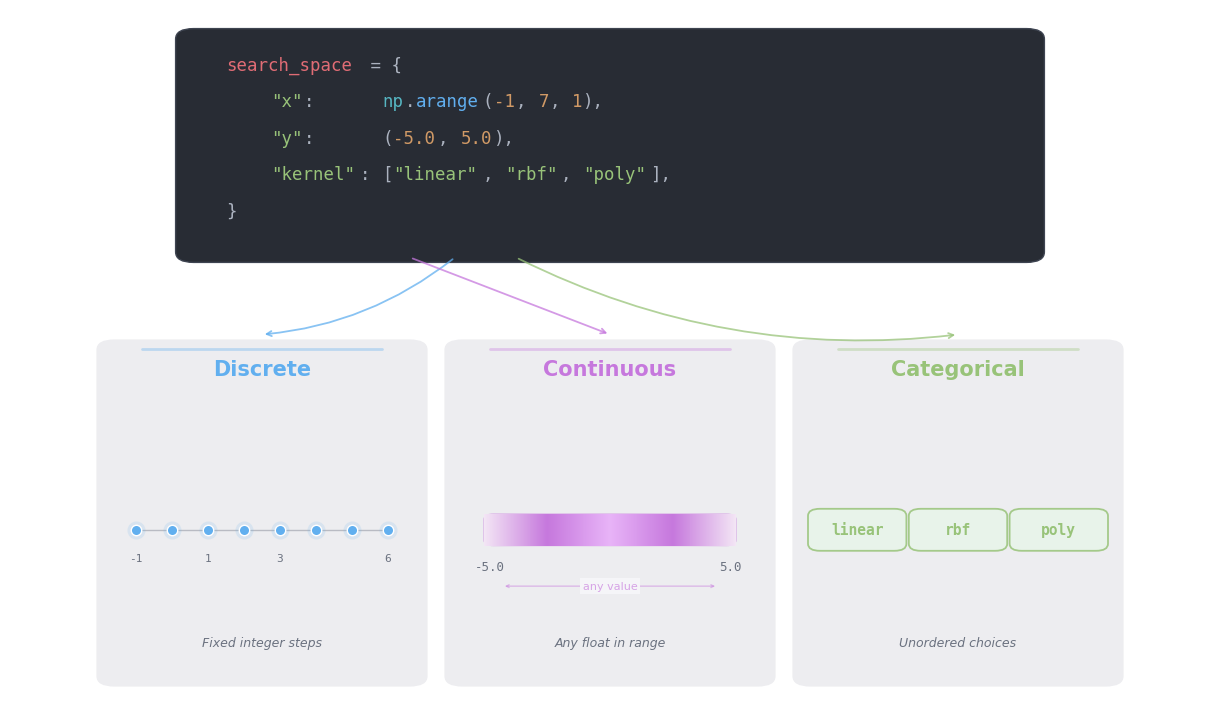

Write the Python code that produced this figure. (Note: this script raises an exception after producing the figure.)
"""Generate a polished infographic showing the mixed search-space feature.

Discrete, continuous, and categorical dimensions coexisting in a single
search_space dictionary.

Output: mixed_search_spaces_diagram.png (300 DPI)
"""

import matplotlib

matplotlib.use("Agg")

import matplotlib.patches as mpatches
import matplotlib.pyplot as plt
import numpy as np
from matplotlib.colors import LinearSegmentedColormap

# ---------------------------------------------------------------------------
# Color palette (VS Code dark theme inspired)
# ---------------------------------------------------------------------------
BG_COLOR = "#FFFFFF"
CODE_BG = "#282C34"
SUBTLE_BG = "#F5F5F8"

WHITE = "#2D2D2D"
GRAY = "#6B7280"
LIGHT = "#ABB2BF"

BLUE = "#61AFEF"
GREEN = "#98C379"
ORANGE = "#D19A66"
PURPLE = "#C678DD"
RED = "#E06C75"
YELLOW = "#E5C07B"
CYAN = "#56B6C2"

MONO_FONT = "DejaVu Sans Mono"
SANS_FONT = "DejaVu Sans"

# ---------------------------------------------------------------------------
# Figure setup
# ---------------------------------------------------------------------------
fig, ax = plt.subplots(figsize=(12, 7), facecolor=BG_COLOR)
ax.set_facecolor(BG_COLOR)
ax.set_xlim(0, 1)
ax.set_ylim(0, 1)
ax.set_aspect("auto")
ax.axis("off")
fig.subplots_adjust(left=0, right=1, top=1, bottom=0)

# ---------------------------------------------------------------------------
# Title
# ---------------------------------------------------------------------------

# ---------------------------------------------------------------------------
# Code block background
# ---------------------------------------------------------------------------
CODE_LEFT = 0.15
CODE_RIGHT = 0.85
CODE_TOP = 0.96
CODE_BOTTOM = 0.65

code_bg = mpatches.FancyBboxPatch(
    (CODE_LEFT, CODE_BOTTOM),
    CODE_RIGHT - CODE_LEFT,
    CODE_TOP - CODE_BOTTOM,
    boxstyle=mpatches.BoxStyle.Round(pad=0.012, rounding_size=0.015),
    facecolor=CODE_BG,
    edgecolor="#3E4451",
    linewidth=1.0,
    transform=ax.transAxes,
    zorder=2,
)
ax.add_patch(code_bg)

# ---------------------------------------------------------------------------
# Syntax-highlighted code rendering
# ---------------------------------------------------------------------------
CODE_FONT_SIZE = 12.5
CHAR_W = 0.0093
CODE_X0 = CODE_LEFT + 0.03
CODE_Y_TOP = CODE_TOP - 0.04
CODE_LINE_H = 0.052

# The code snippet, matching the exact original formatting:
#   search_space = {
#       "x":      np.arange(-1, 7, 1),
#       "y":      (-5.0, 5.0),
#       "kernel": ["linear", "rbf", "poly"],
#   }

code_lines = [
    # line 0: search_space = {
    [
        ("search_space", RED),
        (" = {", LIGHT),
    ],
    # line 1: "x":      np.arange(-1, 7, 1),
    [
        ("    ", None),
        ('"x"', GREEN),
        (":", LIGHT),
        ("      ", None),
        ("np", CYAN),
        (".", LIGHT),
        ("arange", BLUE),
        ("(", LIGHT),
        ("-1", ORANGE),
        (", ", LIGHT),
        ("7", ORANGE),
        (", ", LIGHT),
        ("1", ORANGE),
        ("),", LIGHT),
    ],
    # line 2: "y":      (-5.0, 5.0),
    [
        ("    ", None),
        ('"y"', GREEN),
        (":", LIGHT),
        ("      ", None),
        ("(", LIGHT),
        ("-5.0", ORANGE),
        (", ", LIGHT),
        ("5.0", ORANGE),
        ("),", LIGHT),
    ],
    # line 3: "kernel": ["linear", "rbf", "poly"],
    [
        ("    ", None),
        ('"kernel"', GREEN),
        (":", LIGHT),
        (" ", None),
        ("[", LIGHT),
        ('"linear"', GREEN),
        (", ", LIGHT),
        ('"rbf"', GREEN),
        (", ", LIGHT),
        ('"poly"', GREEN),
        ("],", LIGHT),
    ],
    # line 4: }
    [
        ("}", LIGHT),
    ],
]

# Render code and track horizontal extent of the "value" part for each data line.
# The value starts after the whitespace following the colon.
# We record (value_start_x, value_end_x, line_y) for lines 1, 2, 3.
value_extents = {}

for line_idx, tokens in enumerate(code_lines):
    y = CODE_Y_TOP - line_idx * CODE_LINE_H
    x = CODE_X0

    # For data lines, detect where the value part begins.
    # The value starts at the first non-whitespace token after the colon.
    past_colon = False
    value_started = False

    for text, color in tokens:
        # Track when we pass the colon
        if color == LIGHT and text.strip() == ":":
            past_colon = True

        if past_colon and color is None and not value_started:
            # This is whitespace between colon and value -- skip silently
            pass
        elif past_colon and color is not None and not value_started:
            value_started = True
            if line_idx in (1, 2, 3):
                value_extents[line_idx] = {"x_start": x, "y": y}

        if color is None:
            x += len(text) * CHAR_W
            continue

        ax.text(
            x,
            y,
            text,
            fontsize=CODE_FONT_SIZE,
            fontfamily=MONO_FONT,
            color=color,
            ha="left",
            va="center",
            transform=ax.transAxes,
            zorder=3,
        )
        x += len(text) * CHAR_W

        # Update end position for value tracking
        if line_idx in (1, 2, 3) and value_started:
            value_extents[line_idx]["x_end"] = x

# ---------------------------------------------------------------------------
# Visual zone: three sub-areas side by side below the code block
# ---------------------------------------------------------------------------
VIS_TOP = 0.52
VIS_BOTTOM = 0.04
VIS_HEIGHT = VIS_TOP - VIS_BOTTOM

COL_WIDTH = 0.26
COL_GAP = 0.03
total_w = 3 * COL_WIDTH + 2 * COL_GAP
COL_X0 = (1.0 - total_w) / 2

columns = []
for i in range(3):
    cx = COL_X0 + i * (COL_WIDTH + COL_GAP)
    columns.append((cx, VIS_BOTTOM, COL_WIDTH, VIS_HEIGHT))

LABEL_COLORS = [BLUE, PURPLE, GREEN]
LABEL_NAMES = ["Discrete", "Continuous", "Categorical"]

# Subtle background rectangles for each column
for i, (cx, cy, cw, ch) in enumerate(columns):
    bg = mpatches.FancyBboxPatch(
        (cx, cy),
        cw,
        ch,
        boxstyle=mpatches.BoxStyle.Round(pad=0.008, rounding_size=0.015),
        facecolor="#EDEDF0",
        edgecolor="none",
        alpha=1.0,
        transform=ax.transAxes,
        zorder=1,
    )
    ax.add_patch(bg)

    # Subtle accent line at top of column
    accent_pad = 0.03
    ax.plot(
        [cx + accent_pad, cx + cw - accent_pad],
        [cy + ch - 0.005, cy + ch - 0.005],
        color=LABEL_COLORS[i],
        lw=2.0,
        alpha=0.35,
        transform=ax.transAxes,
        zorder=2,
        solid_capstyle="round",
    )

    # Column label
    ax.text(
        cx + cw / 2,
        cy + ch - 0.035,
        LABEL_NAMES[i],
        fontsize=15,
        fontweight="bold",
        fontfamily=SANS_FONT,
        color=LABEL_COLORS[i],
        ha="center",
        va="center",
        transform=ax.transAxes,
        zorder=3,
    )

# ---------------------------------------------------------------------------
# Connection arrows from each code line to its visual column
# ---------------------------------------------------------------------------
ARROW_BOTTOM_Y = VIS_TOP + 0.015
arrow_targets_x = [cx + cw / 2 for (cx, cy, cw, ch) in columns]

# Each arrow originates from the horizontal center of the value part
# of its code line, at the bottom edge of the code block.
line_to_col = {1: 0, 2: 1, 3: 2}  # code line index -> column index
arc_rads = [-0.15, 0.0, 0.15]  # slight curvature for left/center/right

for line_idx, col_idx in line_to_col.items():
    ext = value_extents[line_idx]
    src_x = (ext["x_start"] + ext["x_end"]) / 2
    src_y = CODE_BOTTOM - 0.005

    ax.annotate(
        "",
        xy=(arrow_targets_x[col_idx], ARROW_BOTTOM_Y),
        xytext=(src_x, src_y),
        arrowprops=dict(
            arrowstyle="->,head_length=0.35,head_width=0.18",
            color=LABEL_COLORS[col_idx],
            lw=1.3,
            alpha=0.75,
            connectionstyle=f"arc3,rad={arc_rads[col_idx]}",
        ),
        transform=ax.transAxes,
        zorder=2,
    )

# ---------------------------------------------------------------------------
# DISCRETE visualization (left column): dots on a number line
# ---------------------------------------------------------------------------
disc_cx, disc_cy, disc_cw, disc_ch = columns[0]
disc_center_x = disc_cx + disc_cw / 2
disc_center_y = disc_cy + disc_ch * 0.45

nl_left = disc_cx + 0.025
nl_right = disc_cx + disc_cw - 0.025
nl_y = disc_center_y

ax.plot(
    [nl_left, nl_right],
    [nl_y, nl_y],
    color=GRAY,
    lw=1.0,
    alpha=0.4,
    transform=ax.transAxes,
    zorder=3,
)

# Dot positions: -1 to 6 (8 values from np.arange(-1, 7, 1))
values = list(range(-1, 7))
n_vals = len(values)
for j, v in enumerate(values):
    frac = j / (n_vals - 1)
    x_pos = nl_left + frac * (nl_right - nl_left)

    # Glow behind dot
    ax.plot(
        x_pos,
        nl_y,
        "o",
        color=BLUE,
        markersize=13,
        alpha=0.15,
        markeredgecolor="none",
        transform=ax.transAxes,
        zorder=3,
    )
    # Dot itself
    ax.plot(
        x_pos,
        nl_y,
        "o",
        color=BLUE,
        markersize=7.5,
        markeredgecolor="#FFFFFF",
        markeredgewidth=1.0,
        transform=ax.transAxes,
        zorder=4,
    )

    # Label endpoints and a few middle values for legibility
    if v in (-1, 1, 3, 6):
        ax.text(
            x_pos,
            nl_y - 0.04,
            str(v),
            fontsize=8,
            fontfamily=MONO_FONT,
            color=GRAY,
            ha="center",
            va="center",
            transform=ax.transAxes,
            zorder=4,
        )

# Caption below
ax.text(
    disc_center_x,
    disc_cy + 0.055,
    "Fixed integer steps",
    fontsize=9,
    fontfamily=SANS_FONT,
    color=GRAY,
    style="italic",
    ha="center",
    va="center",
    transform=ax.transAxes,
    zorder=3,
)

# ---------------------------------------------------------------------------
# CONTINUOUS visualization (center column): gradient bar
# ---------------------------------------------------------------------------
cont_cx, cont_cy, cont_cw, cont_ch = columns[1]
cont_center_x = cont_cx + cont_cw / 2
cont_center_y = cont_cy + cont_ch * 0.45

bar_left = cont_cx + 0.025
bar_right = cont_cx + cont_cw - 0.025
bar_h = 0.045
bar_bottom = cont_center_y - bar_h / 2

# Gradient via inset axes
inv = ax.transAxes + fig.transFigure.inverted()
p_bl = inv.transform((bar_left, bar_bottom))
p_tr = inv.transform((bar_right, bar_bottom + bar_h))

ax_grad = fig.add_axes(
    [p_bl[0], p_bl[1], p_tr[0] - p_bl[0], p_tr[1] - p_bl[1]],
    facecolor="none",
)
ax_grad.axis("off")

cmap = LinearSegmentedColormap.from_list(
    "cont_grad", ["#F3E5F5", PURPLE, "#E8B4F8", PURPLE, "#F3E5F5"]
)
gradient = np.linspace(0, 1, 256).reshape(1, -1)
ax_grad.imshow(gradient, aspect="auto", cmap=cmap, extent=[0, 1, 0, 1])

# Rounded border
grad_border = mpatches.FancyBboxPatch(
    (bar_left, bar_bottom),
    bar_right - bar_left,
    bar_h,
    boxstyle=mpatches.BoxStyle.Round(pad=0.0, rounding_size=0.008),
    facecolor="none",
    edgecolor=PURPLE,
    linewidth=1.0,
    alpha=0.5,
    transform=ax.transAxes,
    zorder=5,
)
ax.add_patch(grad_border)

# End labels
ax.text(
    bar_left + 0.005,
    bar_bottom - 0.03,
    "-5.0",
    fontsize=9,
    fontfamily=MONO_FONT,
    color=GRAY,
    ha="center",
    va="center",
    transform=ax.transAxes,
    zorder=4,
)
ax.text(
    bar_right - 0.005,
    bar_bottom - 0.03,
    "5.0",
    fontsize=9,
    fontfamily=MONO_FONT,
    color=GRAY,
    ha="center",
    va="center",
    transform=ax.transAxes,
    zorder=4,
)

# Double-headed arrow with "any value" label
mid_x = (bar_left + bar_right) / 2
ax.annotate(
    "",
    xy=(bar_right - 0.015, bar_bottom - 0.058),
    xytext=(bar_left + 0.015, bar_bottom - 0.058),
    arrowprops=dict(
        arrowstyle="<->,head_length=0.2,head_width=0.1",
        color=PURPLE,
        lw=1.0,
        alpha=0.45,
    ),
    transform=ax.transAxes,
    zorder=4,
)
ax.text(
    mid_x,
    bar_bottom - 0.058,
    "any value",
    fontsize=8,
    fontfamily=SANS_FONT,
    color=PURPLE,
    alpha=0.65,
    ha="center",
    va="center",
    transform=ax.transAxes,
    zorder=5,
    bbox=dict(facecolor=SUBTLE_BG, edgecolor="none", pad=2),
)

# Caption below
ax.text(
    cont_center_x,
    cont_cy + 0.055,
    "Any float in range",
    fontsize=9,
    fontfamily=SANS_FONT,
    color=GRAY,
    style="italic",
    ha="center",
    va="center",
    transform=ax.transAxes,
    zorder=3,
)

# ---------------------------------------------------------------------------
# CATEGORICAL visualization (right column): tag chips
# ---------------------------------------------------------------------------
cat_cx, cat_cy, cat_cw, cat_ch = columns[2]
cat_center_x = cat_cx + cat_cw / 2
cat_center_y = cat_cy + cat_ch * 0.45

categories = ["linear", "rbf", "poly"]
chip_fill = "#E8F5E9"
chip_edge = GREEN
chip_w = 0.072
chip_h = 0.05
chip_gap = 0.012
total_chip_w = len(categories) * chip_w + (len(categories) - 1) * chip_gap
chip_x0 = cat_center_x - total_chip_w / 2

for j, cat_name in enumerate(categories):
    cx_chip = chip_x0 + j * (chip_w + chip_gap)
    cy_chip = cat_center_y - chip_h / 2

    chip = mpatches.FancyBboxPatch(
        (cx_chip, cy_chip),
        chip_w,
        chip_h,
        boxstyle=mpatches.BoxStyle.Round(pad=0.005, rounding_size=0.01),
        facecolor=chip_fill,
        edgecolor=chip_edge,
        linewidth=1.3,
        alpha=0.85,
        transform=ax.transAxes,
        zorder=4,
    )
    ax.add_patch(chip)

    ax.text(
        cx_chip + chip_w / 2,
        cat_center_y,
        cat_name,
        fontsize=10.5,
        fontfamily=MONO_FONT,
        fontweight="bold",
        color=GREEN,
        ha="center",
        va="center",
        transform=ax.transAxes,
        zorder=5,
    )

# Caption below
ax.text(
    cat_center_x,
    cat_cy + 0.055,
    "Unordered choices",
    fontsize=9,
    fontfamily=SANS_FONT,
    color=GRAY,
    style="italic",
    ha="center",
    va="center",
    transform=ax.transAxes,
    zorder=3,
)

# ---------------------------------------------------------------------------
# Save
# ---------------------------------------------------------------------------
out_path = (
    "/home/<user>/github-workspace/002-gfo-stack/"
    "Gradient-Free-Optimizers/mixed_search_spaces_diagram.png"
)
fig.savefig(out_path, dpi=500, facecolor=BG_COLOR, bbox_inches="tight", pad_inches=0.15)
plt.close(fig)
print(f"Saved: {out_path}")
